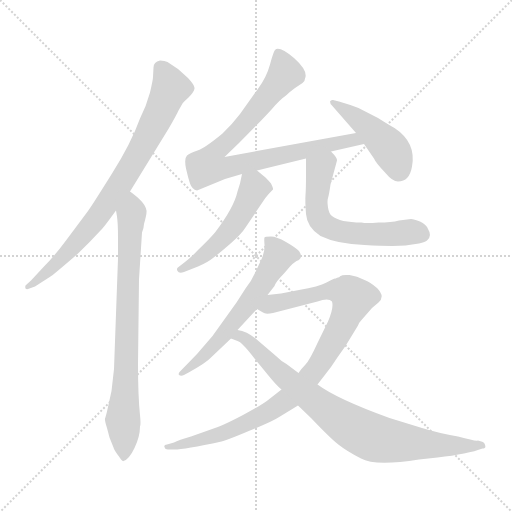
t = 0.00 s
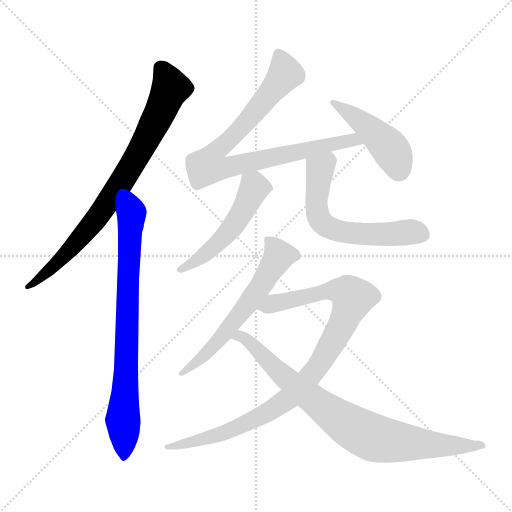
t = 1.51 s
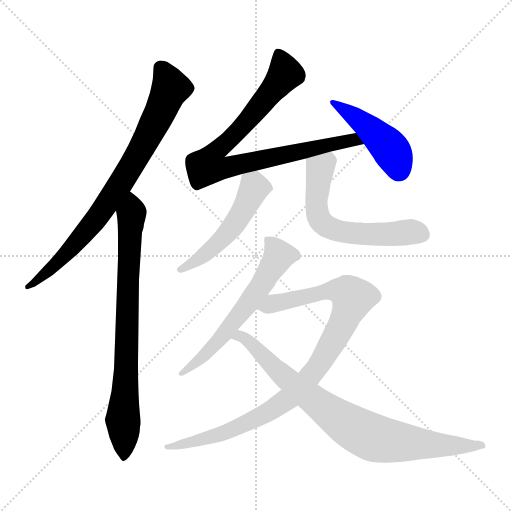
t = 3.01 s
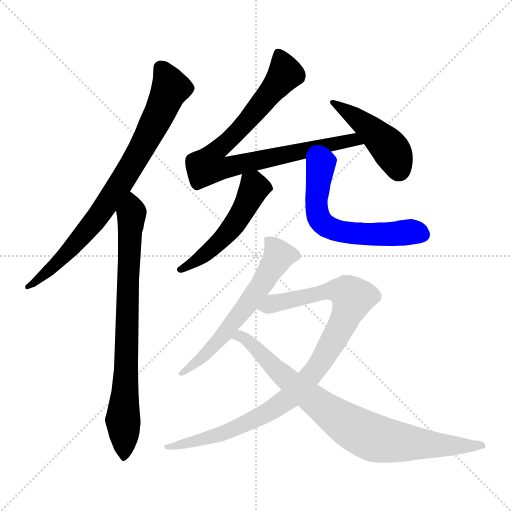
t = 4.52 s
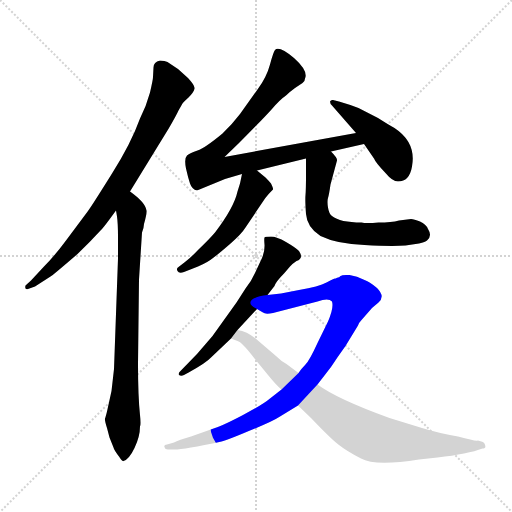
t = 6.03 s
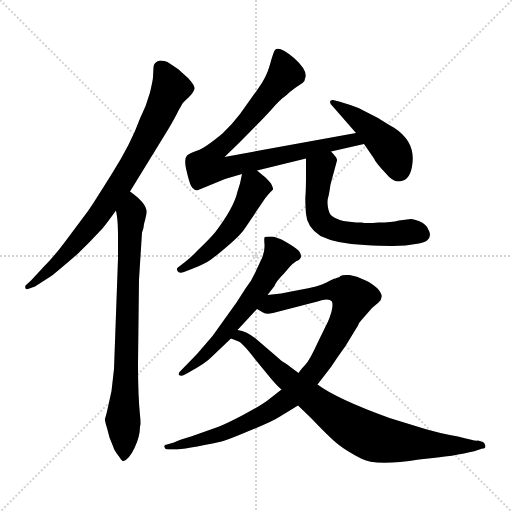
t = 7.53 s

The animated SVG that drew these frames (rendered in a browser with its animation timeline set to each time). Animation: 9 CSS @keyframes rules; one cycle of 7.53 s.

<svg version="1.1" viewBox="0 0 1024 1024" xmlns="http://www.w3.org/2000/svg">
  <g stroke="lightgray" stroke-dasharray="1,1" stroke-width="1" transform="scale(4, 4)">
    <line x1="0" y1="0" x2="256" y2="256"></line>
    <line x1="256" y1="0" x2="0" y2="256"></line>
    <line x1="128" y1="0" x2="128" y2="256"></line>
    <line x1="0" y1="128" x2="256" y2="128"></line>
  </g>
<g transform="scale(1, -1) translate(0, -860)">
   <style type="text/css">
    @keyframes keyframes0 {
      from {
       stroke: blue;
       stroke-dashoffset: 798;
       stroke-width: 128;
       }
       72% {
       animation-timing-function: step-end;
       stroke: blue;
       stroke-dashoffset: 0;
       stroke-width: 128;
       }
       to {
       stroke: black;
       stroke-width: 1024;
       }
       }
       #make-me-a-hanzi-animation-0 {
         animation: keyframes0 0.899414s both;
         animation-delay: 0.000000s;
         animation-timing-function: linear;
       }
    @keyframes keyframes1 {
      from {
       stroke: blue;
       stroke-dashoffset: 775;
       stroke-width: 128;
       }
       72% {
       animation-timing-function: step-end;
       stroke: blue;
       stroke-dashoffset: 0;
       stroke-width: 128;
       }
       to {
       stroke: black;
       stroke-width: 1024;
       }
       }
       #make-me-a-hanzi-animation-1 {
         animation: keyframes1 0.880697s both;
         animation-delay: 0.899414s;
         animation-timing-function: linear;
       }
    @keyframes keyframes2 {
      from {
       stroke: blue;
       stroke-dashoffset: 850;
       stroke-width: 128;
       }
       73% {
       animation-timing-function: step-end;
       stroke: blue;
       stroke-dashoffset: 0;
       stroke-width: 128;
       }
       to {
       stroke: black;
       stroke-width: 1024;
       }
       }
       #make-me-a-hanzi-animation-2 {
         animation: keyframes2 0.941732s both;
         animation-delay: 1.780111s;
         animation-timing-function: linear;
       }
    @keyframes keyframes3 {
      from {
       stroke: blue;
       stroke-dashoffset: 451;
       stroke-width: 128;
       }
       59% {
       animation-timing-function: step-end;
       stroke: blue;
       stroke-dashoffset: 0;
       stroke-width: 128;
       }
       to {
       stroke: black;
       stroke-width: 1024;
       }
       }
       #make-me-a-hanzi-animation-3 {
         animation: keyframes3 0.617025s both;
         animation-delay: 2.721842s;
         animation-timing-function: linear;
       }
    @keyframes keyframes4 {
      from {
       stroke: blue;
       stroke-dashoffset: 506;
       stroke-width: 128;
       }
       62% {
       animation-timing-function: step-end;
       stroke: blue;
       stroke-dashoffset: 0;
       stroke-width: 128;
       }
       to {
       stroke: black;
       stroke-width: 1024;
       }
       }
       #make-me-a-hanzi-animation-4 {
         animation: keyframes4 0.661784s both;
         animation-delay: 3.338867s;
         animation-timing-function: linear;
       }
    @keyframes keyframes5 {
      from {
       stroke: blue;
       stroke-dashoffset: 602;
       stroke-width: 128;
       }
       66% {
       animation-timing-function: step-end;
       stroke: blue;
       stroke-dashoffset: 0;
       stroke-width: 128;
       }
       to {
       stroke: black;
       stroke-width: 1024;
       }
       }
       #make-me-a-hanzi-animation-5 {
         animation: keyframes5 0.739909s both;
         animation-delay: 4.000651s;
         animation-timing-function: linear;
       }
    @keyframes keyframes6 {
      from {
       stroke: blue;
       stroke-dashoffset: 601;
       stroke-width: 128;
       }
       66% {
       animation-timing-function: step-end;
       stroke: blue;
       stroke-dashoffset: 0;
       stroke-width: 128;
       }
       to {
       stroke: black;
       stroke-width: 1024;
       }
       }
       #make-me-a-hanzi-animation-6 {
         animation: keyframes6 0.739095s both;
         animation-delay: 4.740560s;
         animation-timing-function: linear;
       }
    @keyframes keyframes7 {
      from {
       stroke: blue;
       stroke-dashoffset: 954;
       stroke-width: 128;
       }
       76% {
       animation-timing-function: step-end;
       stroke: blue;
       stroke-dashoffset: 0;
       stroke-width: 128;
       }
       to {
       stroke: black;
       stroke-width: 1024;
       }
       }
       #make-me-a-hanzi-animation-7 {
         animation: keyframes7 1.026367s both;
         animation-delay: 5.479655s;
         animation-timing-function: linear;
       }
    @keyframes keyframes8 {
      from {
       stroke: blue;
       stroke-dashoffset: 821;
       stroke-width: 128;
       }
       73% {
       animation-timing-function: step-end;
       stroke: blue;
       stroke-dashoffset: 0;
       stroke-width: 128;
       }
       to {
       stroke: black;
       stroke-width: 1024;
       }
       }
       #make-me-a-hanzi-animation-8 {
         animation: keyframes8 0.918132s both;
         animation-delay: 6.506022s;
         animation-timing-function: linear;
       }
</style>
<path d="M 307.0 725.0 L 306.0 706.0 Q 306.0 701.0 300.0 675.0 Q 293.0 649.0 280.0 623.0 Q 262.0 573.0 224.0 513.0 Q 186.0 452.0 176.0 438.0 L 132.0 379.0 Q 109.0 348.0 88.0 327.0 L 62.0 299.0 L 51.0 289.0 Q 50.0 286.0 51.0 283.0 Q 53.0 281.0 56.0 282.0 L 70.0 287.0 L 101.0 307.0 Q 104.0 308.0 155.0 352.0 Q 180.0 376.0 201.0 399.0 Q 206.0 403.0 232.0 439.0 L 260.0 477.0 L 338.0 604.0 Q 353.0 630.0 357.0 639.0 L 365.0 653.0 Q 365.0 654.0 377.0 665.0 Q 388.0 676.0 389.0 683.0 Q 390.0 689.0 376.0 704.0 L 356.0 722.0 L 335.0 736.0 Q 330.0 739.0 320.0 739.0 Q 307.0 736.0 307.0 725.0 Z" fill="lightgray"></path> 
<path d="M 232.0 439.0 L 234.0 427.0 Q 236.0 413.0 236.0 385.0 L 236.0 343.0 L 228.0 122.0 L 223.0 78.0 L 214.0 37.0 Q 211.0 25.0 210.0 23.0 Q 209.0 20.0 214.0 4.0 L 219.0 -15.0 L 227.0 -35.0 Q 228.0 -40.0 238.0 -53.0 Q 245.0 -64.0 247.0 -62.0 Q 258.0 -59.0 269.0 -36.0 Q 280.0 -13.0 280.0 7.0 Q 282.0 11.0 280.0 30.0 Q 276.0 68.0 276.0 132.0 L 278.0 301.0 L 284.0 395.0 Q 288.0 406.0 288.0 412.0 Q 294.0 433.0 293.0 439.0 Q 291.0 455.0 260.0 477.0 C 236.0 495.0 227.0 469.0 232.0 439.0 Z" fill="lightgray"></path> 
<path d="M 662.0 557.0 L 728.0 572.0 C 757.0 579.0 742.0 599.0 712.0 594.0 L 449.0 546.0 L 478.0 574.0 Q 525.0 621.0 543.0 641.0 Q 560.0 661.0 572.0 669.0 Q 579.0 676.0 590.0 684.0 L 605.0 694.0 Q 610.0 697.0 610.0 703.0 Q 617.0 718.0 588.0 744.0 Q 558.0 769.0 550.0 760.0 Q 547.0 757.0 540.0 731.0 Q 533.0 705.0 515.0 681.0 L 480.0 632.0 Q 464.0 611.0 445.0 593.0 Q 410.0 564.0 395.0 559.0 Q 380.0 554.0 374.0 549.0 Q 368.0 543.0 372.0 523.0 Q 376.0 505.0 380.0 493.0 Q 384.0 481.0 394.0 479.0 L 450.0 502.0 L 484.0 512.0 L 514.0 519.0 L 612.0 543.0 L 662.0 557.0 Z" fill="lightgray"></path> 
<path d="M 728.0 572.0 L 748.0 543.0 Q 751.0 535.0 771.0 514.0 Q 785.0 497.0 796.0 497.0 Q 819.0 497.0 824.0 527.0 Q 833.0 575.0 789.0 604.0 Q 778.0 610.0 756.0 624.0 L 717.0 644.0 Q 699.0 651.0 678.0 657.0 L 666.0 660.0 Q 662.0 661.0 660.0 657.0 Q 660.0 653.0 664.0 649.0 L 712.0 594.0 L 728.0 572.0 Z" fill="lightgray"></path> 
<path d="M 484.0 512.0 L 480.0 493.0 L 475.0 477.0 Q 468.0 445.0 430.0 395.0 Q 418.0 381.0 397.0 361.0 Q 382.0 345.0 370.0 336.0 L 357.0 326.0 Q 352.0 323.0 355.0 318.0 Q 358.0 312.0 368.0 316.0 L 396.0 327.0 Q 415.0 335.0 426.0 344.0 Q 437.0 352.0 460.0 372.0 Q 483.0 392.0 491.0 405.0 L 528.0 460.0 Q 533.0 468.0 546.0 481.0 Q 547.0 483.0 542.0 493.0 Q 538.0 498.0 531.0 505.0 L 514.0 519.0 C 491.0 538.0 490.0 539.0 484.0 512.0 Z" fill="lightgray"></path> 
<path d="M 811.0 369.0 L 838.0 373.0 Q 851.0 376.0 854.0 379.0 Q 865.0 388.0 856.0 402.0 Q 852.0 412.0 840.0 417.0 Q 828.0 422.0 822.0 422.0 L 798.0 419.0 Q 783.0 415.0 757.0 415.0 Q 732.0 413.0 723.0 415.0 Q 680.0 415.0 664.0 428.0 Q 658.0 432.0 656.0 445.0 Q 654.0 458.0 656.0 464.0 Q 658.0 470.0 661.0 491.0 L 674.0 539.0 Q 675.0 544.0 662.0 557.0 C 642.0 579.0 612.0 573.0 612.0 543.0 L 612.0 513.0 Q 612.0 480.0 611.0 470.0 Q 610.0 459.0 612.0 432.0 Q 614.0 405.0 641.0 388.0 Q 674.0 372.0 729.0 370.0 Q 783.0 367.0 811.0 369.0 Z" fill="lightgray"></path> 
<path d="M 535.0 270.0 L 549.0 288.0 Q 552.0 297.0 568.0 313.0 L 580.0 327.0 Q 584.0 332.0 593.0 338.0 Q 608.0 343.0 598.0 358.0 Q 591.0 365.0 572.0 376.0 Q 553.0 387.0 542.0 387.0 Q 530.0 387.0 529.0 385.0 Q 528.0 382.0 529.0 371.0 Q 530.0 359.0 524.0 344.0 L 510.0 314.0 Q 503.0 298.0 491.0 283.0 L 473.0 255.0 L 425.0 188.0 L 394.0 152.0 L 360.0 117.0 Q 356.0 113.0 358.0 110.0 Q 362.0 107.0 368.0 110.0 L 379.0 116.0 Q 413.0 135.0 422.0 145.0 L 462.0 183.0 L 475.0 200.0 L 514.0 242.0 L 535.0 270.0 Z" fill="lightgray"></path> 
<path d="M 635.0 91.0 L 662.0 126.0 Q 675.0 146.0 691.0 168.0 L 716.0 209.0 Q 718.0 215.0 723.0 220.0 L 744.0 244.0 L 757.0 255.0 Q 771.0 267.0 754.0 284.0 Q 740.0 296.0 729.0 300.0 Q 714.0 308.0 699.0 310.0 Q 684.0 311.0 681.0 308.0 Q 678.0 305.0 676.0 305.0 L 673.0 304.0 Q 672.0 303.0 670.0 303.0 Q 668.0 303.0 653.0 295.0 Q 638.0 287.0 598.0 280.0 L 562.0 273.0 L 535.0 270.0 C 505.0 267.0 487.0 255.0 514.0 242.0 L 526.0 235.0 Q 530.0 231.0 546.0 234.0 L 635.0 257.0 Q 657.0 265.0 664.0 257.0 Q 668.0 245.0 656.0 217.0 L 635.0 174.0 Q 619.0 139.0 611.0 131.0 Q 603.0 123.0 597.0 114.0 L 563.0 81.0 L 540.0 63.0 Q 526.0 51.0 486.0 30.0 Q 446.0 9.0 430.0 4.0 L 382.0 -13.0 Q 357.0 -20.0 348.0 -25.0 L 334.0 -29.0 Q 327.0 -30.0 329.0 -34.0 Q 330.0 -39.0 336.0 -39.0 L 349.0 -39.0 Q 368.0 -39.0 443.0 -23.0 Q 455.0 -20.0 500.0 -1.0 Q 545.0 17.0 560.0 27.0 L 596.0 49.0 L 635.0 91.0 Z" fill="lightgray"></path> 
<path d="M 838.0 -59.0 L 875.0 -55.0 Q 936.0 -48.0 965.0 -37.0 Q 974.0 -37.0 969.0 -27.0 L 966.0 -24.0 L 956.0 -21.0 Q 952.0 -23.0 916.0 -13.0 Q 876.0 -6.0 844.0 4.0 L 779.0 24.0 Q 674.0 62.0 635.0 91.0 L 597.0 114.0 L 573.0 132.0 Q 563.0 137.0 552.0 148.0 L 517.0 178.0 Q 496.0 197.0 475.0 200.0 C 446.0 208.0 434.0 194.0 462.0 183.0 L 475.0 178.0 Q 483.0 177.0 509.0 143.0 L 536.0 110.0 Q 553.0 89.0 563.0 81.0 L 596.0 49.0 L 622.0 24.0 Q 663.0 -19.0 678.0 -30.0 Q 693.0 -42.0 722.0 -57.0 Q 750.0 -73.0 838.0 -59.0 Z" fill="lightgray"></path> 
      <clipPath id="make-me-a-hanzi-clip-0">
      <path d="M 307.0 725.0 L 306.0 706.0 Q 306.0 701.0 300.0 675.0 Q 293.0 649.0 280.0 623.0 Q 262.0 573.0 224.0 513.0 Q 186.0 452.0 176.0 438.0 L 132.0 379.0 Q 109.0 348.0 88.0 327.0 L 62.0 299.0 L 51.0 289.0 Q 50.0 286.0 51.0 283.0 Q 53.0 281.0 56.0 282.0 L 70.0 287.0 L 101.0 307.0 Q 104.0 308.0 155.0 352.0 Q 180.0 376.0 201.0 399.0 Q 206.0 403.0 232.0 439.0 L 260.0 477.0 L 338.0 604.0 Q 353.0 630.0 357.0 639.0 L 365.0 653.0 Q 365.0 654.0 377.0 665.0 Q 388.0 676.0 389.0 683.0 Q 390.0 689.0 376.0 704.0 L 356.0 722.0 L 335.0 736.0 Q 330.0 739.0 320.0 739.0 Q 307.0 736.0 307.0 725.0 Z" fill="lightgray"></path>
      </clipPath>
      <path clip-path="url(#make-me-a-hanzi-clip-0)" d="M 321.0 725.0 L 341.0 684.0 L 296.0 586.0 L 243.0 496.0 L 197.0 428.0 L 137.0 355.0 L 54.0 286.0 " fill="none" id="make-me-a-hanzi-animation-0" stroke-dasharray="670 1340" stroke-linecap="round"></path>

      <clipPath id="make-me-a-hanzi-clip-1">
      <path d="M 232.0 439.0 L 234.0 427.0 Q 236.0 413.0 236.0 385.0 L 236.0 343.0 L 228.0 122.0 L 223.0 78.0 L 214.0 37.0 Q 211.0 25.0 210.0 23.0 Q 209.0 20.0 214.0 4.0 L 219.0 -15.0 L 227.0 -35.0 Q 228.0 -40.0 238.0 -53.0 Q 245.0 -64.0 247.0 -62.0 Q 258.0 -59.0 269.0 -36.0 Q 280.0 -13.0 280.0 7.0 Q 282.0 11.0 280.0 30.0 Q 276.0 68.0 276.0 132.0 L 278.0 301.0 L 284.0 395.0 Q 288.0 406.0 288.0 412.0 Q 294.0 433.0 293.0 439.0 Q 291.0 455.0 260.0 477.0 C 236.0 495.0 227.0 469.0 232.0 439.0 Z" fill="lightgray"></path>
      </clipPath>
      <path clip-path="url(#make-me-a-hanzi-clip-1)" d="M 262.0 466.0 L 247.0 -53.0 " fill="none" id="make-me-a-hanzi-animation-1" stroke-dasharray="647 1294" stroke-linecap="round"></path>

      <clipPath id="make-me-a-hanzi-clip-2">
      <path d="M 662.0 557.0 L 728.0 572.0 C 757.0 579.0 742.0 599.0 712.0 594.0 L 449.0 546.0 L 478.0 574.0 Q 525.0 621.0 543.0 641.0 Q 560.0 661.0 572.0 669.0 Q 579.0 676.0 590.0 684.0 L 605.0 694.0 Q 610.0 697.0 610.0 703.0 Q 617.0 718.0 588.0 744.0 Q 558.0 769.0 550.0 760.0 Q 547.0 757.0 540.0 731.0 Q 533.0 705.0 515.0 681.0 L 480.0 632.0 Q 464.0 611.0 445.0 593.0 Q 410.0 564.0 395.0 559.0 Q 380.0 554.0 374.0 549.0 Q 368.0 543.0 372.0 523.0 Q 376.0 505.0 380.0 493.0 Q 384.0 481.0 394.0 479.0 L 450.0 502.0 L 484.0 512.0 L 514.0 519.0 L 612.0 543.0 L 662.0 557.0 Z" fill="lightgray"></path>
      </clipPath>
      <path clip-path="url(#make-me-a-hanzi-clip-2)" d="M 557.0 752.0 L 570.0 714.0 L 566.0 705.0 L 487.0 608.0 L 433.0 560.0 L 416.0 528.0 L 450.0 524.0 L 691.0 578.0 L 720.0 575.0 " fill="none" id="make-me-a-hanzi-animation-2" stroke-dasharray="722 1444" stroke-linecap="round"></path>

      <clipPath id="make-me-a-hanzi-clip-3">
      <path d="M 728.0 572.0 L 748.0 543.0 Q 751.0 535.0 771.0 514.0 Q 785.0 497.0 796.0 497.0 Q 819.0 497.0 824.0 527.0 Q 833.0 575.0 789.0 604.0 Q 778.0 610.0 756.0 624.0 L 717.0 644.0 Q 699.0 651.0 678.0 657.0 L 666.0 660.0 Q 662.0 661.0 660.0 657.0 Q 660.0 653.0 664.0 649.0 L 712.0 594.0 L 728.0 572.0 Z" fill="lightgray"></path>
      </clipPath>
      <path clip-path="url(#make-me-a-hanzi-clip-3)" d="M 665.0 655.0 L 726.0 614.0 L 775.0 569.0 L 787.0 552.0 L 797.0 519.0 " fill="none" id="make-me-a-hanzi-animation-3" stroke-dasharray="323 646" stroke-linecap="round"></path>

      <clipPath id="make-me-a-hanzi-clip-4">
      <path d="M 484.0 512.0 L 480.0 493.0 L 475.0 477.0 Q 468.0 445.0 430.0 395.0 Q 418.0 381.0 397.0 361.0 Q 382.0 345.0 370.0 336.0 L 357.0 326.0 Q 352.0 323.0 355.0 318.0 Q 358.0 312.0 368.0 316.0 L 396.0 327.0 Q 415.0 335.0 426.0 344.0 Q 437.0 352.0 460.0 372.0 Q 483.0 392.0 491.0 405.0 L 528.0 460.0 Q 533.0 468.0 546.0 481.0 Q 547.0 483.0 542.0 493.0 Q 538.0 498.0 531.0 505.0 L 514.0 519.0 C 491.0 538.0 490.0 539.0 484.0 512.0 Z" fill="lightgray"></path>
      </clipPath>
      <path clip-path="url(#make-me-a-hanzi-clip-4)" d="M 494.0 505.0 L 509.0 484.0 L 470.0 413.0 L 420.0 360.0 L 362.0 320.0 " fill="none" id="make-me-a-hanzi-animation-4" stroke-dasharray="378 756" stroke-linecap="round"></path>

      <clipPath id="make-me-a-hanzi-clip-5">
      <path d="M 811.0 369.0 L 838.0 373.0 Q 851.0 376.0 854.0 379.0 Q 865.0 388.0 856.0 402.0 Q 852.0 412.0 840.0 417.0 Q 828.0 422.0 822.0 422.0 L 798.0 419.0 Q 783.0 415.0 757.0 415.0 Q 732.0 413.0 723.0 415.0 Q 680.0 415.0 664.0 428.0 Q 658.0 432.0 656.0 445.0 Q 654.0 458.0 656.0 464.0 Q 658.0 470.0 661.0 491.0 L 674.0 539.0 Q 675.0 544.0 662.0 557.0 C 642.0 579.0 612.0 573.0 612.0 543.0 L 612.0 513.0 Q 612.0 480.0 611.0 470.0 Q 610.0 459.0 612.0 432.0 Q 614.0 405.0 641.0 388.0 Q 674.0 372.0 729.0 370.0 Q 783.0 367.0 811.0 369.0 Z" fill="lightgray"></path>
      </clipPath>
      <path clip-path="url(#make-me-a-hanzi-clip-5)" d="M 659.0 545.0 L 640.0 521.0 L 632.0 455.0 L 638.0 423.0 L 649.0 410.0 L 705.0 393.0 L 828.0 396.0 L 845.0 391.0 " fill="none" id="make-me-a-hanzi-animation-5" stroke-dasharray="474 948" stroke-linecap="round"></path>

      <clipPath id="make-me-a-hanzi-clip-6">
      <path d="M 535.0 270.0 L 549.0 288.0 Q 552.0 297.0 568.0 313.0 L 580.0 327.0 Q 584.0 332.0 593.0 338.0 Q 608.0 343.0 598.0 358.0 Q 591.0 365.0 572.0 376.0 Q 553.0 387.0 542.0 387.0 Q 530.0 387.0 529.0 385.0 Q 528.0 382.0 529.0 371.0 Q 530.0 359.0 524.0 344.0 L 510.0 314.0 Q 503.0 298.0 491.0 283.0 L 473.0 255.0 L 425.0 188.0 L 394.0 152.0 L 360.0 117.0 Q 356.0 113.0 358.0 110.0 Q 362.0 107.0 368.0 110.0 L 379.0 116.0 Q 413.0 135.0 422.0 145.0 L 462.0 183.0 L 475.0 200.0 L 514.0 242.0 L 535.0 270.0 Z" fill="lightgray"></path>
      </clipPath>
      <path clip-path="url(#make-me-a-hanzi-clip-6)" d="M 537.0 378.0 L 558.0 349.0 L 528.0 297.0 L 447.0 189.0 L 405.0 145.0 L 363.0 112.0 " fill="none" id="make-me-a-hanzi-animation-6" stroke-dasharray="473 946" stroke-linecap="round"></path>

      <clipPath id="make-me-a-hanzi-clip-7">
      <path d="M 635.0 91.0 L 662.0 126.0 Q 675.0 146.0 691.0 168.0 L 716.0 209.0 Q 718.0 215.0 723.0 220.0 L 744.0 244.0 L 757.0 255.0 Q 771.0 267.0 754.0 284.0 Q 740.0 296.0 729.0 300.0 Q 714.0 308.0 699.0 310.0 Q 684.0 311.0 681.0 308.0 Q 678.0 305.0 676.0 305.0 L 673.0 304.0 Q 672.0 303.0 670.0 303.0 Q 668.0 303.0 653.0 295.0 Q 638.0 287.0 598.0 280.0 L 562.0 273.0 L 535.0 270.0 C 505.0 267.0 487.0 255.0 514.0 242.0 L 526.0 235.0 Q 530.0 231.0 546.0 234.0 L 635.0 257.0 Q 657.0 265.0 664.0 257.0 Q 668.0 245.0 656.0 217.0 L 635.0 174.0 Q 619.0 139.0 611.0 131.0 Q 603.0 123.0 597.0 114.0 L 563.0 81.0 L 540.0 63.0 Q 526.0 51.0 486.0 30.0 Q 446.0 9.0 430.0 4.0 L 382.0 -13.0 Q 357.0 -20.0 348.0 -25.0 L 334.0 -29.0 Q 327.0 -30.0 329.0 -34.0 Q 330.0 -39.0 336.0 -39.0 L 349.0 -39.0 Q 368.0 -39.0 443.0 -23.0 Q 455.0 -20.0 500.0 -1.0 Q 545.0 17.0 560.0 27.0 L 596.0 49.0 L 635.0 91.0 Z" fill="lightgray"></path>
      </clipPath>
      <path clip-path="url(#make-me-a-hanzi-clip-7)" d="M 523.0 243.0 L 655.0 278.0 L 695.0 275.0 L 706.0 264.0 L 683.0 208.0 L 640.0 133.0 L 579.0 64.0 L 517.0 25.0 L 429.0 -14.0 L 334.0 -34.0 " fill="none" id="make-me-a-hanzi-animation-7" stroke-dasharray="826 1652" stroke-linecap="round"></path>

      <clipPath id="make-me-a-hanzi-clip-8">
      <path d="M 838.0 -59.0 L 875.0 -55.0 Q 936.0 -48.0 965.0 -37.0 Q 974.0 -37.0 969.0 -27.0 L 966.0 -24.0 L 956.0 -21.0 Q 952.0 -23.0 916.0 -13.0 Q 876.0 -6.0 844.0 4.0 L 779.0 24.0 Q 674.0 62.0 635.0 91.0 L 597.0 114.0 L 573.0 132.0 Q 563.0 137.0 552.0 148.0 L 517.0 178.0 Q 496.0 197.0 475.0 200.0 C 446.0 208.0 434.0 194.0 462.0 183.0 L 475.0 178.0 Q 483.0 177.0 509.0 143.0 L 536.0 110.0 Q 553.0 89.0 563.0 81.0 L 596.0 49.0 L 622.0 24.0 Q 663.0 -19.0 678.0 -30.0 Q 693.0 -42.0 722.0 -57.0 Q 750.0 -73.0 838.0 -59.0 Z" fill="lightgray"></path>
      </clipPath>
      <path clip-path="url(#make-me-a-hanzi-clip-8)" d="M 470.0 184.0 L 483.0 187.0 L 492.0 181.0 L 597.0 83.0 L 670.0 27.0 L 738.0 -12.0 L 823.0 -27.0 L 963.0 -30.0 " fill="none" id="make-me-a-hanzi-animation-8" stroke-dasharray="693 1386" stroke-linecap="round"></path>

</g>
</svg>
